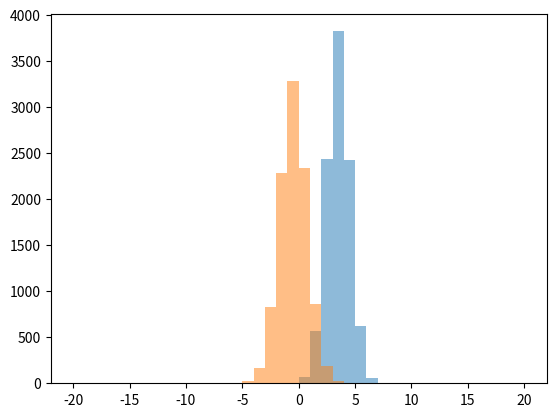

Write the Python code that produced this figure.
__author__ = 'AKOLDAS'

import matplotlib.pyplot as plt
import numpy as np


n = 10000

sayi_cifti_1 = np.random.normal(3,1,n)
# ilk dizimiz icin sayilari cekiyoruz
sayi_cifti_2 = np.random.normal(-1,1.2,n)
# ikinci dizimiz icin sayilari cekiyoruz

print(sayi_cifti_1)
print(sayi_cifti_2)

var_arrondi_1 = np.around(sayi_cifti_1)
# ilk dizimiz icin cektigimiz degerleri en yakin tamsayiya yuvarliyoruz
print(var_arrondi_1)
var_arrondi_2 = np.around(sayi_cifti_2)
# ikinci dizimiz icin cektigimiz degerleri en yakin tamsayiya yuvarliyoruz
print(var_arrondi_2)

bin_1 = np.array([-20,-19,-18,-17,-16,-15,-14,-13,-12,-11,-10,-9,-8,-7,-6,-5,-4,-3,-2,-1,0,1,2,3,4,5,6,7,8,9,10,11,12,13,14,15,16,17,18,19,20])
degisken_1 = np.digitize(var_arrondi_1, bin_1)
# digitize metodu sayesinde yuvarlanmis sayilarimizin hangi indeks uzerinde oldugunu buluyoruz
bin_2 = np.array([-20,-19,-18,-17,-16,-15,-14,-13,-12,-11,-10,-9,-8,-7,-6,-5,-4,-3,-2,-1,0,1,2,3,4,5,6,7,8,9,10,11,12,13,14,15,16,17,18,19,20])
degisken_2 = np.digitize(var_arrondi_2, bin_2)

print(degisken_1)
degisken_1 = degisken_1 - 1
print(degisken_2)
degisken_2 = degisken_2 - 1

zarray_1 = np.zeros(41)
zarray_2 = np.zeros(41)
# 41 elemanli 0dan olusan iki dizi tanimliyoruz

print(len(degisken_1))
print(len(degisken_2))

print(len(zarray_1))
print(len(zarray_2))

for i in range(len(zarray_1)):
    for j in range(len(degisken_1)):
      if degisken_1[j] == i:
            zarray_1[i] = zarray_1[i] + 1

for i in range(len(zarray_2)):
    for j in range(len(degisken_2)):
      if degisken_2[j] == i:
            zarray_2[i] = zarray_2[i] + 1
# yeni tanimlamis oldugumuz bos diziler uzerine yuvarlanmis sayilarimizi yerlestiriyoruz

print(zarray_1)
print(zarray_2)

for i in range(len(zarray_1)):
    zarray_1[i] = zarray_1[i]/n

print(zarray_1)

for i in range(len(zarray_2)):
    zarray_2[i] = zarray_2[i]/n
# ustte normalizasyon islemini gerceklestiriyoruz
#print(zarray_2)

i = 0
j = 0
k = 0
l = 0
mesafe = 0
mesafe_1 = 0
mesafe_2 = 0


for i in range (len(zarray_1)):
    for j in range(len(zarray_2)):
            if((zarray_2[j] > zarray_1[i]) and zarray_1[i] != 0 and zarray_2[j] != 0  ):
                zarray_2[j] = zarray_2[j] - zarray_1[i]
                mesafe = mesafe + zarray_1[i]*abs(j-i)
                print(mesafe)
                print('*')#mekanizmayi anlamaniz icin bu yildizlar konuldu. donguyu takip edebilin diye
                zarray_1[i] = 0
                i = i + 1
            if((zarray_2[j] == zarray_1[i])  and zarray_1[i] != 0 and zarray_2[j] != 0):
                zarray_2[j] = zarray_2[j] - zarray_1[i]
                mesafe_1 = mesafe_1 + zarray_1[i]*abs(j-i)
                print(mesafe_1)
                print('**')#mekanizmayi anlamaniz icin bu yildizlar konuldu. donguyu takip edebilin diye
                zarray_1[i] = 0
                zarray_2[j] = 0
                i = i + 1
                j = j + 1
            elif((zarray_2[j] < zarray_1[i])  and zarray_1[i] != 0 and zarray_2[j] != 0):
                mesafe_2 = mesafe_2 + zarray_2[j]*abs(j-i)
                print(mesafe_2)
                print('***')#mekanizmayi anlamaniz icin bu yildizlar konuldu. donguyu takip edebilin diye
                zarray_1[i] = zarray_1[i] - zarray_2[j]
                zarray_2[j] = 0
                j = j + 1
# ustteki buyuk for dongusunde ise Wasserstein metric metodunu gerceklestirmis bulunuyoruz
mesafe_3 = mesafe + mesafe_1 + mesafe_2
# mesafe_3 de hesaplamanin sonucunu vermektedir

print(zarray_1)
print(zarray_2)
# gordugunuz gibi iki dizi de sifirlaniyor
print(mesafe_3)

x = var_arrondi_1
y = var_arrondi_2


# histogrami cizdirmek icin yazilmis bir kod
lin = np.linspace(-20,20,41)
plt.hist(x,lin, alpha = 0.5)
plt.hist(y,lin, alpha = 0.5)
plt.show()